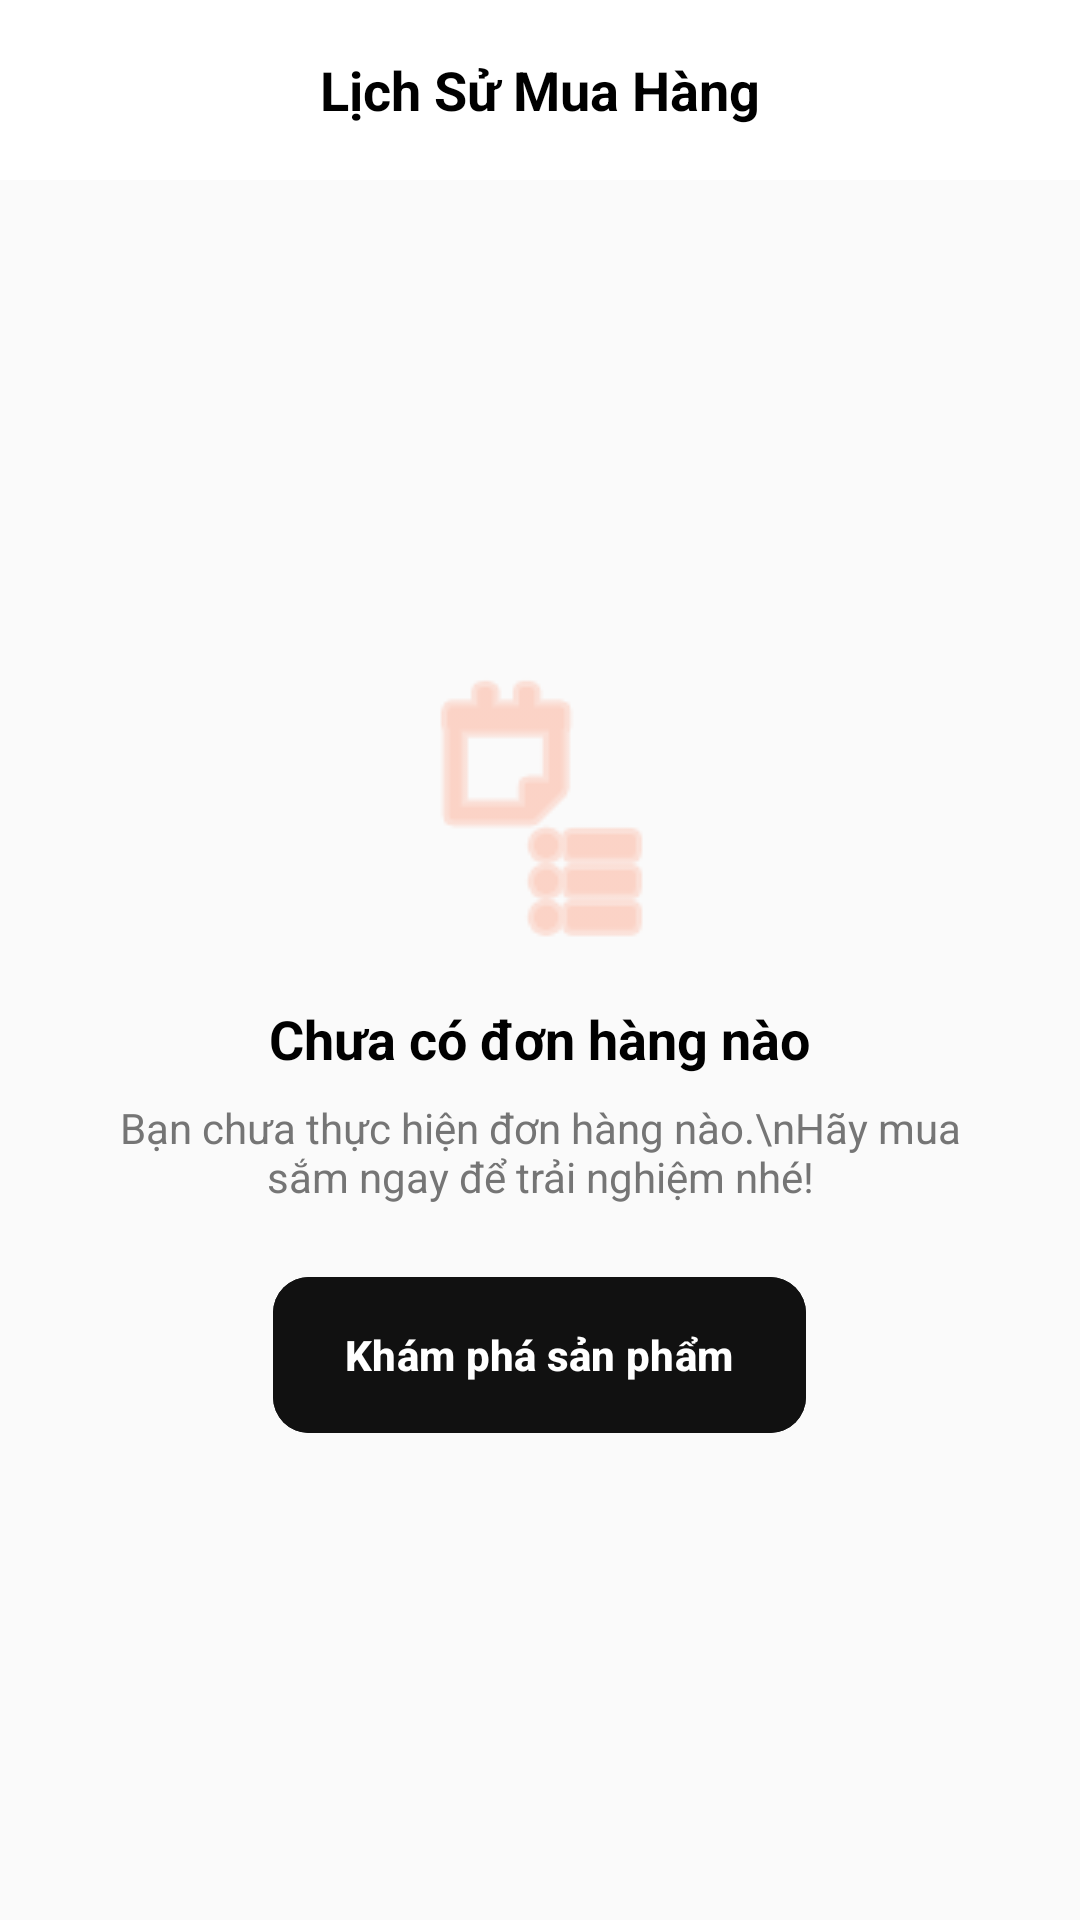

Here is an Android app screen rendered from its layout file. Give the layout XML and the strings, colors and styles it references.
<!-- AndroidManifest.xml: application theme Theme.ShoeStoreApplication -->
<!-- res/layout/fragment_orders.xml -->
<?xml version="1.0" encoding="utf-8"?>
<LinearLayout xmlns:android="http://schemas.android.com/apk/res/android"
    xmlns:app="http://schemas.android.com/apk/res-auto"
    xmlns:tools="http://schemas.android.com/tools"
    android:layout_width="match_parent"
    android:layout_height="match_parent"
    android:background="#FAFAFA"
    android:orientation="vertical">

    
    <RelativeLayout
        android:id="@+id/header_order"
        android:layout_width="match_parent"
        android:layout_height="60dp"
        android:background="#FFFFFF"
        android:paddingHorizontal="16dp"
        app:elevation="4dp">

        <TextView
            android:layout_width="wrap_content"
            android:layout_height="wrap_content"
            android:layout_centerInParent="true"
            android:text="Lịch Sử Mua Hàng"
            android:textColor="#000000"
            android:textSize="18sp"
            android:textStyle="bold" />
    </RelativeLayout>

    
    <FrameLayout
        android:layout_width="match_parent"
        android:layout_height="match_parent">

        
        <androidx.recyclerview.widget.RecyclerView
            android:id="@+id/rv_order_history"
            android:layout_width="match_parent"
            android:layout_height="match_parent"
            android:clipToPadding="false"
            android:padding="16dp"
            android:visibility="gone"
            app:layoutManager="androidx.recyclerview.widget.LinearLayoutManager"
            tools:listitem="@layout/item_order_history" />

        
        <LinearLayout
            android:id="@+id/layout_empty_orders"
            android:layout_width="match_parent"
            android:layout_height="match_parent"
            android:gravity="center"
            android:orientation="vertical"
            android:padding="32dp"
            android:visibility="visible">

            <ImageView
                android:layout_width="96dp"
                android:layout_height="96dp"
                android:alpha="0.4"
                android:src="@android:drawable/ic_menu_agenda"
                app:tint="#FF5722" />

            <TextView
                android:layout_width="wrap_content"
                android:layout_height="wrap_content"
                android:layout_marginTop="16dp"
                android:text="Chưa có đơn hàng nào"
                android:textColor="#000000"
                android:textSize="18sp"
                android:textStyle="bold" />

            <TextView
                android:layout_width="wrap_content"
                android:layout_height="wrap_content"
                android:layout_marginTop="8dp"
                android:gravity="center"
                android:text="Bạn chưa thực hiện đơn hàng nào.\nHãy mua sắm ngay để trải nghiệm nhé!"
                android:textColor="#757575"
                android:textSize="14sp" />

            <com.google.android.material.button.MaterialButton
                android:id="@+id/btn_shop_now"
                android:layout_width="wrap_content"
                android:layout_height="52dp"
                android:layout_marginTop="24dp"
                android:backgroundTint="#111111"
                android:insetTop="0dp"
                android:insetBottom="0dp"
                android:paddingHorizontal="24dp"
                android:text="Khám phá sản phẩm"
                android:textAllCaps="false"
                android:textColor="#FFFFFF"
                android:textSize="14sp"
                android:textStyle="bold"
                app:cornerRadius="12dp"
                app:rippleColor="#FF5722" />
        </LinearLayout>

    </FrameLayout>

</LinearLayout>
<!-- res/layout/item_order_history.xml (included above) -->
<?xml version="1.0" encoding="utf-8"?>
<com.google.android.material.card.MaterialCardView xmlns:android="http://schemas.android.com/apk/res/android"
    xmlns:app="http://schemas.android.com/apk/res-auto"
    android:layout_width="match_parent"
    android:layout_height="wrap_content"
    android:layout_marginBottom="16dp"
    app:cardBackgroundColor="#FFFFFF"
    app:cardCornerRadius="16dp"
    app:cardElevation="0dp"
    app:strokeColor="#EFEFEF"
    app:strokeWidth="1dp">

    <LinearLayout
        android:layout_width="match_parent"
        android:layout_height="wrap_content"
        android:orientation="vertical"
        android:padding="16dp">

        <RelativeLayout
            android:layout_width="match_parent"
            android:layout_height="wrap_content"
            android:layout_marginBottom="12dp">

            <LinearLayout
                android:layout_width="wrap_content"
                android:layout_height="wrap_content"
                android:orientation="vertical">

                <TextView
                    android:id="@+id/tv_order_date"
                    android:layout_width="wrap_content"
                    android:layout_height="wrap_content"
                    android:textColor="#757575"
                    android:textSize="12sp" />

                <TextView
                    android:id="@+id/tv_order_id"
                    android:layout_width="wrap_content"
                    android:layout_height="wrap_content"
                    android:layout_marginTop="2dp"
                    android:textColor="#000000"
                    android:textSize="14sp"
                    android:textStyle="bold" />
            </LinearLayout>

            <TextView
                android:id="@+id/tv_order_status"
                android:layout_width="wrap_content"
                android:layout_height="wrap_content"
                android:layout_alignParentEnd="true"
                android:layout_centerVertical="true"
                android:paddingHorizontal="10dp"
                android:paddingVertical="4dp"
                android:textColor="#00C853"
                android:textSize="12sp"
                android:textStyle="bold" />
        </RelativeLayout>

        <View
            android:layout_width="match_parent"
            android:layout_height="1dp"
            android:layout_marginBottom="12dp"
            android:background="#EFEFEF" />

        <LinearLayout
            android:layout_width="match_parent"
            android:layout_height="wrap_content"
            android:layout_marginBottom="16dp"
            android:gravity="center_vertical"
            android:orientation="horizontal">

            <ImageView
                android:id="@+id/img_product"
                android:layout_width="64dp"
                android:layout_height="64dp"
                android:background="#F5F5F5"
                android:scaleType="centerCrop" />

            <LinearLayout
                android:layout_width="0dp"
                android:layout_height="wrap_content"
                android:layout_marginStart="12dp"
                android:layout_weight="1"
                android:orientation="vertical">

                <TextView
                    android:id="@+id/tv_product_name"
                    android:layout_width="wrap_content"
                    android:layout_height="wrap_content"
                    android:textColor="#000000"
                    android:textSize="14sp"
                    android:textStyle="bold" />

                <TextView
                    android:id="@+id/tv_product_qty"
                    android:layout_width="wrap_content"
                    android:layout_height="wrap_content"
                    android:layout_marginTop="4dp"
                    android:textColor="#757575"
                    android:textSize="13sp" />
            </LinearLayout>
        </LinearLayout>

        <View
            android:layout_width="match_parent"
            android:layout_height="1dp"
            android:layout_marginBottom="12dp"
            android:background="#EFEFEF" />

        <RelativeLayout
            android:layout_width="match_parent"
            android:layout_height="wrap_content">

            <LinearLayout
                android:layout_width="wrap_content"
                android:layout_height="wrap_content"
                android:layout_centerVertical="true"
                android:orientation="vertical">

                <TextView
                    android:layout_width="wrap_content"
                    android:layout_height="wrap_content"
                    android:text="Tổng cộng"
                    android:textColor="#757575"
                    android:textSize="12sp" />

                <TextView
                    android:id="@+id/tv_order_total"
                    android:layout_width="wrap_content"
                    android:layout_height="wrap_content"
                    android:textColor="#FF5722"
                    android:textSize="15sp"
                    android:textStyle="bold" />
            </LinearLayout>

            <Button
                android:id="@+id/btn_detail"
                android:layout_width="wrap_content"
                android:layout_height="40dp"
                android:layout_alignParentEnd="true"
                android:layout_centerVertical="true"
                android:backgroundTint="#111111"
                android:text="Chi tiết"
                android:textColor="#FFFFFF"
                android:textSize="13sp"
                android:textStyle="bold"
                app:cornerRadius="8dp" />
        </RelativeLayout>

    </LinearLayout>
</com.google.android.material.card.MaterialCardView>
<!-- resources referenced by this layout -->
<resources>
  <style name="Theme.ShoeStoreApplication" parent="Base.Theme.ShoeStoreApplication" />
  <style name="Base.Theme.ShoeStoreApplication" parent="Theme.Material3.DayNight.NoActionBar">
          
          
      </style>
</resources>
